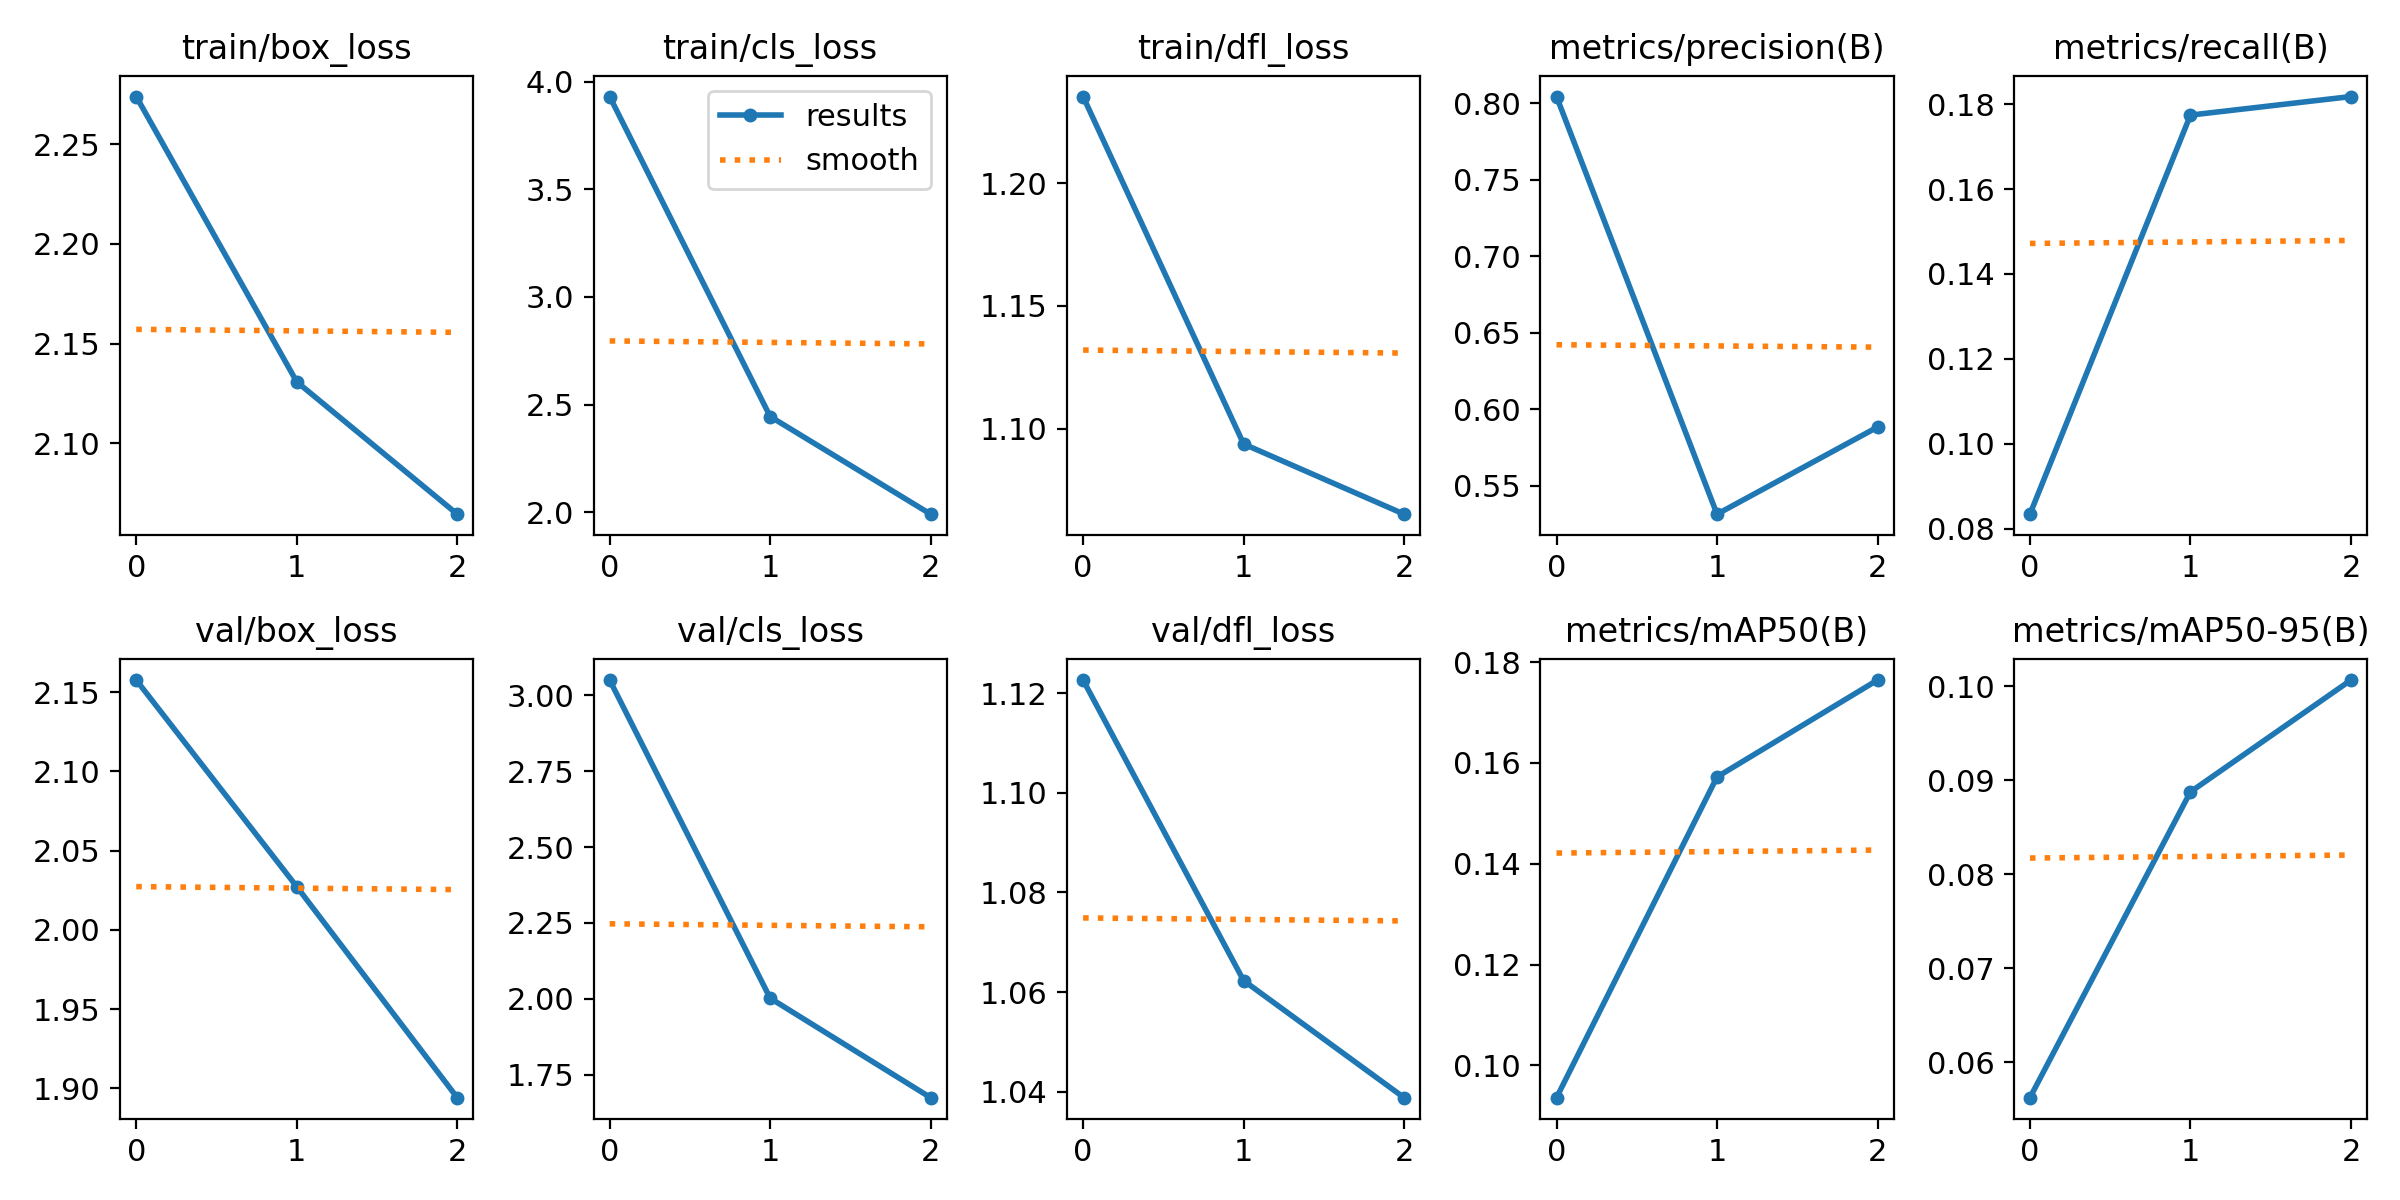

Values plotted in this chart, from the file beside it:
epoch, train/box_loss, train/cls_loss, train/dfl_loss, metrics/precision(B), metrics/recall(B), metrics/mAP50(B), metrics/mAP50-95(B), val/box_loss, val/cls_loss, val/dfl_loss, lr/pg0, lr/pg1, lr/pg2
0, 2.274, 3.931, 1.235, 0.8045, 0.08343, 0.09359, 0.05624, 2.158, 3.05, 1.123, 0.0001734, 0.0001734, 0.0001734
1, 2.131, 2.444, 1.094, 0.5313, 0.1774, 0.1572, 0.08875, 2.027, 2.002, 1.062, 0.0002336, 0.0002336, 0.0002336
2, 2.064, 1.99, 1.065, 0.5883, 0.1818, 0.1765, 0.1006, 1.894, 1.675, 1.039, 0.0001782, 0.0001782, 0.0001782
